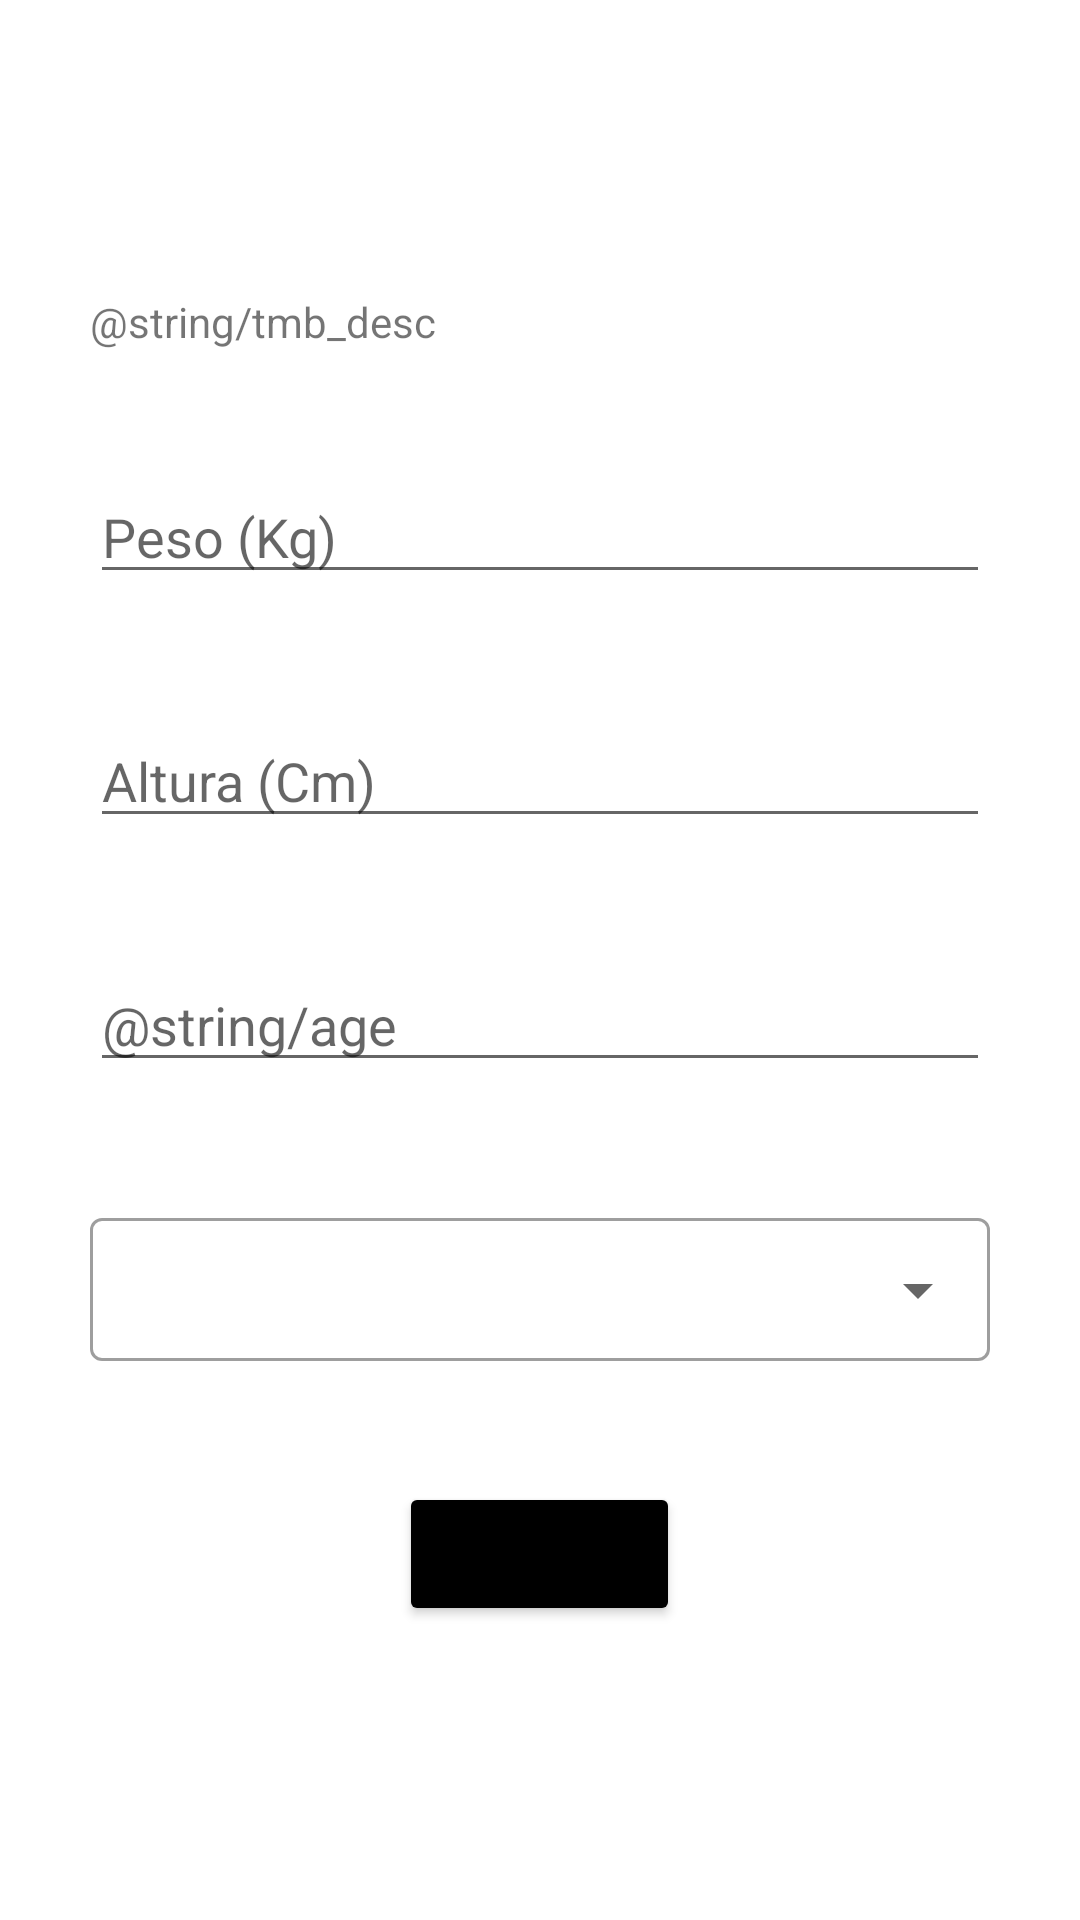

Produce the Android XML layout that renders to this screen, including the resource entries it uses.
<!-- AndroidManifest.xml: application theme Theme.FitnessTracker -->
<!-- res/layout/activity_tmb.xml -->
<?xml version="1.0" encoding="utf-8"?>
<ScrollView xmlns:android="http://schemas.android.com/apk/res/android"
    xmlns:app="http://schemas.android.com/apk/res-auto"
    xmlns:tools="http://schemas.android.com/tools"
    android:layout_width="match_parent"
    android:layout_height="match_parent">


    <LinearLayout
        android:layout_width="match_parent"
        android:layout_height="wrap_content"
        android:layout_gravity="center"
        android:orientation="vertical"
        tools:context=".ImcActivity">

        <TextView
            style="@style/TextViewForm"
            android:layout_width="wrap_content"
            android:layout_height="wrap_content"
            android:text="@string/tmb_desc" />

        <EditText
            android:id="@+id/edit_tmb_weight"
            android:hint="@string/weight"
            style="@style/EditTextForm"/>

        <EditText
            android:id="@+id/edit_tmb_height"
            android:hint="@string/height"
            style="@style/EditTextForm"/>

        <EditText
            android:id="@+id/edit_tmb_age"
            android:hint="@string/age"
            style="@style/EditTextForm"/>

        <com.google.android.material.textfield.TextInputLayout
            style="@style/AutoTextViewForm"
            android:layout_width="match_parent"
            android:layout_height="wrap_content">
            
            <AutoCompleteTextView
                android:id="@+id/auto_lifestyle"
                android:layout_width="match_parent"
                android:layout_height="wrap_content"
                android:inputType="none"
                />

        </com.google.android.material.textfield.TextInputLayout>

        <Button
            android:id="@+id/btn_tmb_send"
            android:text="@string/calc"
            android:layout_gravity="center"
            style="@style/ButtomForm"/>

    </LinearLayout>

</ScrollView>
<!-- resources referenced by this layout -->
<resources>
  <string name="calc">Calcular</string>
  <string name="height">Altura (Cm)</string>
  <string name="weight">Peso (Kg)</string>
  <style name="AutoTextViewForm" parent="@style/Widget.MaterialComponents.TextInputLayout.OutlinedBox.Dense.ExposedDropdownMenu">
          <item name="android:layout_marginStart">30dp</item>
          <item name="android:layout_marginEnd">30dp</item>
          <item name="android:layout_marginBottom">40dp</item>
  
      </style>
  <style name="ButtomForm">
          <item name="android:layout_width">wrap_content</item>
          <item name="android:layout_height">wrap_content</item>
          <item name="backgroundTint">@color/black</item>
      </style>
  <style name="EditTextForm">
          <item name="android:layout_width">match_parent</item>
          <item name="android:layout_height">wrap_content</item>
          <item name="android:layout_marginStart">30dp</item>
          <item name="android:layout_marginEnd">30dp</item>
          <item name="android:layout_marginBottom">40dp</item>
          <item name="android:inputType">number</item>
          <item name="android:maxLength">3</item>
      </style>
  <style name="TextViewForm">
          <item name="android:layout_marginStart">30dp</item>
          <item name="android:layout_marginEnd">30dp</item>
          <item name="android:layout_marginBottom">40dp</item>
      </style>
  <style name="Theme.FitnessTracker" parent="Theme.MaterialComponents.DayNight.DarkActionBar">
          
          <item name="colorPrimary">@color/black</item>
          <item name="colorPrimaryVariant">@color/purple_700</item>
          <item name="colorOnPrimary">@color/white</item>
          
          <item name="colorSecondary">@color/teal_200</item>
          <item name="colorSecondaryVariant">@color/teal_700</item>
          <item name="colorOnSecondary">@color/black</item>
          
          <item name="android:statusBarColor" tools:targetApi="l">?attr/colorPrimaryVariant</item>
          
      </style>
  <color name="black">#FF000000</color>
  <color name="purple_700">#FF3700B3</color>
  <color name="white">#FFFFFFFF</color>
  <color name="teal_200">#3CB391</color>
  <color name="teal_700">#FF018786</color>
</resources>
